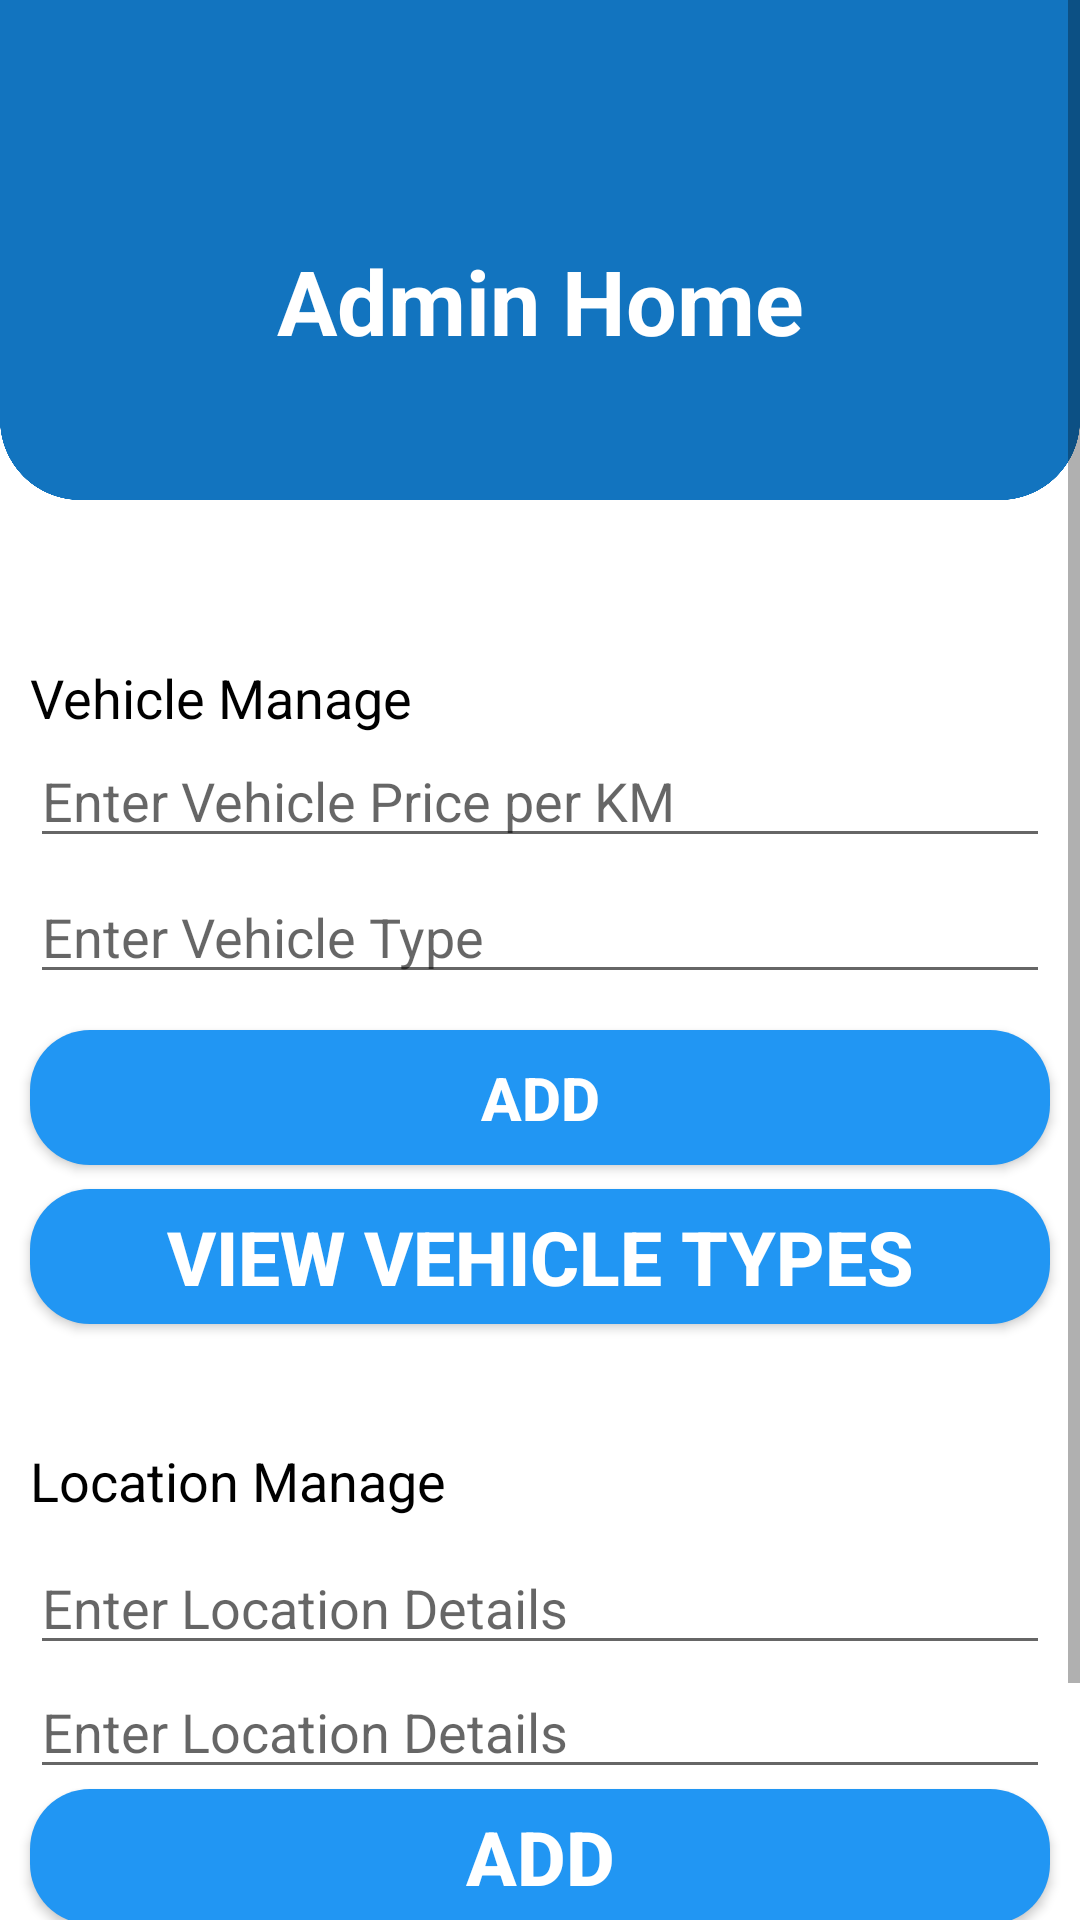

Android layout source for this screen:
<!-- AndroidManifest.xml: application theme AppTheme -->
<!-- res/layout/activity_travel_admin.xml -->
<?xml version="1.0" encoding="utf-8"?>
<androidx.constraintlayout.widget.ConstraintLayout xmlns:android="http://schemas.android.com/apk/res/android"
    xmlns:app="http://schemas.android.com/apk/res-auto"
    xmlns:tools="http://schemas.android.com/tools"
    android:layout_width="match_parent"
    android:layout_height="match_parent"
    tools:context=".travel_admin"
    android:background="@drawable/background">

    <ScrollView
        android:layout_width="match_parent"
        android:layout_height="match_parent"
        tools:layout_editor_absoluteX="0dp"
        tools:layout_editor_absoluteY="-16dp">

        <androidx.constraintlayout.widget.ConstraintLayout
            android:layout_width="match_parent"
            android:layout_height="wrap_content"
            android:paddingBottom="20dp">

            <Button
                android:id="@+id/btn_showveh"
                android:layout_width="0dp"
                android:layout_height="45dp"
                android:layout_marginStart="10dp"
                android:layout_marginTop="8dp"
                android:layout_marginEnd="10dp"
                android:background="@drawable/button_style"
                android:text="@string/view_vehicle_types"
                android:textColor="#fff"
                android:textSize="25dp"
                android:textStyle="bold"
                app:layout_constraintEnd_toEndOf="parent"
                app:layout_constraintHorizontal_bias="0.0"
                app:layout_constraintStart_toStartOf="parent"
                app:layout_constraintTop_toBottomOf="@+id/btn_addveh" />

            <Button
                android:id="@+id/btn_showloc"
                android:layout_width="0dp"
                android:layout_height="45dp"
                android:layout_marginStart="10dp"
                android:layout_marginTop="24dp"
                android:layout_marginEnd="10dp"
                android:background="@drawable/button_style"
                android:text="View Locations"
                android:textColor="#fff"
                android:textSize="25dp"
                android:textStyle="bold"
                app:layout_constraintEnd_toEndOf="parent"
                app:layout_constraintHorizontal_bias="0.0"
                app:layout_constraintStart_toStartOf="parent"
                app:layout_constraintTop_toBottomOf="@+id/btn_addloc" />

            <Button
                android:id="@+id/btn_addveh"
                android:layout_width="0dp"
                android:layout_height="45dp"
                android:layout_marginStart="10dp"
                android:layout_marginTop="12dp"
                android:layout_marginEnd="10dp"
                android:background="@drawable/button_style"
                android:text="@string/add"
                android:textColor="#fff"
                android:textSize="20dp"
                android:textStyle="bold"
                app:layout_constraintEnd_toEndOf="parent"
                app:layout_constraintHorizontal_bias="0.0"
                app:layout_constraintStart_toStartOf="parent"
                app:layout_constraintTop_toBottomOf="@+id/et_advehname" />

            <Button
                android:id="@+id/btn_addloc"
                android:layout_width="0dp"
                android:layout_height="45dp"
                android:layout_marginStart="10dp"
                android:layout_marginEnd="10dp"
                android:background="@drawable/button_style"
                android:text="@string/add"
                android:textColor="#fff"
                android:textSize="25dp"
                android:textStyle="bold"
                app:layout_constraintEnd_toEndOf="parent"
                app:layout_constraintHorizontal_bias="0.0"
                app:layout_constraintStart_toStartOf="parent"
                app:layout_constraintTop_toBottomOf="@+id/et_adlocdetails" />

            <EditText
                android:id="@+id/et_advehname"
                android:layout_width="0dp"
                android:layout_height="wrap_content"
                android:layout_marginStart="10dp"
                android:layout_marginTop="4dp"
                android:layout_marginEnd="10dp"
                android:ems="10"
                android:hint="Enter Vehicle Type"
                android:inputType="textPersonName"
                app:layout_constraintEnd_toEndOf="parent"
                app:layout_constraintHorizontal_bias="1.0"
                app:layout_constraintStart_toStartOf="parent"
                app:layout_constraintTop_toBottomOf="@+id/et_advehprice" />

            <EditText
                android:id="@+id/et_adlocname"
                android:layout_width="0dp"
                android:layout_height="wrap_content"
                android:layout_marginStart="10dp"
                android:layout_marginTop="8dp"
                android:layout_marginEnd="10dp"
                android:ems="10"
                android:hint="@string/enter_location_details"
                android:inputType="textPersonName"
                app:layout_constraintEnd_toEndOf="parent"
                app:layout_constraintHorizontal_bias="0.0"
                app:layout_constraintStart_toStartOf="parent"
                app:layout_constraintTop_toBottomOf="@+id/textView24" />

            <EditText
                android:id="@+id/et_adlocdetails"
                android:layout_width="0dp"
                android:layout_height="wrap_content"
                android:layout_marginStart="10dp"
                android:layout_marginEnd="10dp"
                android:ems="10"
                android:hint="Enter Location Details"
                android:inputType="textPersonName"
                app:layout_constraintEnd_toEndOf="parent"
                app:layout_constraintHorizontal_bias="0.0"
                app:layout_constraintStart_toStartOf="parent"
                app:layout_constraintTop_toBottomOf="@+id/et_adlocname" />

            <EditText
                android:id="@+id/et_advehprice"
                android:layout_width="0dp"
                android:layout_height="wrap_content"
                android:layout_marginStart="10dp"
                android:layout_marginEnd="10dp"
                android:ems="10"
                android:hint="Enter Vehicle Price per KM"
                android:inputType="numberDecimal"
                app:layout_constraintEnd_toEndOf="parent"
                app:layout_constraintHorizontal_bias="1.0"
                app:layout_constraintStart_toStartOf="parent"
                app:layout_constraintTop_toBottomOf="@+id/textView27" />

            <TextView
                android:id="@+id/tv_adminheader"
                android:layout_width="0dp"
                android:layout_height="wrap_content"
                android:layout_marginTop="80dp"
                android:text="@string/admin_home"
                android:textAlignment="center"
                android:textColor="#fff"
                android:textSize="30sp"
                android:textStyle="bold"
                app:layout_constraintEnd_toEndOf="parent"
                app:layout_constraintHorizontal_bias="0.0"
                app:layout_constraintStart_toStartOf="parent"
                app:layout_constraintTop_toTopOf="parent" />

            <TextView
                android:id="@+id/textView27"
                android:layout_width="0dp"
                android:layout_height="wrap_content"
                android:layout_marginStart="10dp"
                android:layout_marginTop="100dp"
                android:layout_marginEnd="10dp"
                android:text="@string/vehicle_manage"
                android:textColor="@android:color/black"
                android:textSize="18sp"
                app:layout_constraintEnd_toEndOf="parent"
                app:layout_constraintHorizontal_bias="1.0"
                app:layout_constraintStart_toStartOf="parent"
                app:layout_constraintTop_toBottomOf="@+id/tv_adminheader" />

            <TextView
                android:id="@+id/textView24"
                android:layout_width="0dp"
                android:layout_height="wrap_content"
                android:layout_marginStart="10dp"
                android:layout_marginTop="40dp"
                android:layout_marginEnd="10dp"
                android:text="@string/location_manage"
                android:textColor="@android:color/black"
                android:textSize="18sp"
                app:layout_constraintEnd_toEndOf="parent"
                app:layout_constraintHorizontal_bias="1.0"
                app:layout_constraintStart_toStartOf="parent"
                app:layout_constraintTop_toBottomOf="@+id/btn_showveh" />
        </androidx.constraintlayout.widget.ConstraintLayout>
    </ScrollView>

</androidx.constraintlayout.widget.ConstraintLayout>
<!-- resources referenced by this layout -->
<resources>
  <!-- drawable background: png bitmap (drawable-hdpi, 26959 bytes) -->
  <!-- drawable button_style (drawable) -->
  <?xml version="1.0" encoding="utf-8"?>
  <shape xmlns:android="http://schemas.android.com/apk/res/android" android:shape="rectangle">
  
      <solid android:color="#2196F3"/>
      <corners android:radius="20dp"/>
  
  </shape>
  <string name="add">Add</string>
  <string name="admin_home">Admin Home</string>
  <string name="enter_location_details">Enter Location Details</string>
  <string name="location_manage">Location Manage</string>
  <string name="vehicle_manage">Vehicle Manage</string>
  <string name="view_vehicle_types">View Vehicle Types</string>
  <style name="AppTheme" parent="Theme.AppCompat.Light.NoActionBar">
          
          <item name="colorPrimary">@color/colorPrimary</item>
          <item name="colorPrimaryDark">@color/colorPrimaryDark</item>
          <item name="colorAccent">@color/colorAccent</item>
      </style>
  <color name="colorPrimary">#0984e3</color>
  <color name="colorPrimaryDark">#0D6CB6</color>
  <color name="colorAccent">#D81B60</color>
</resources>
